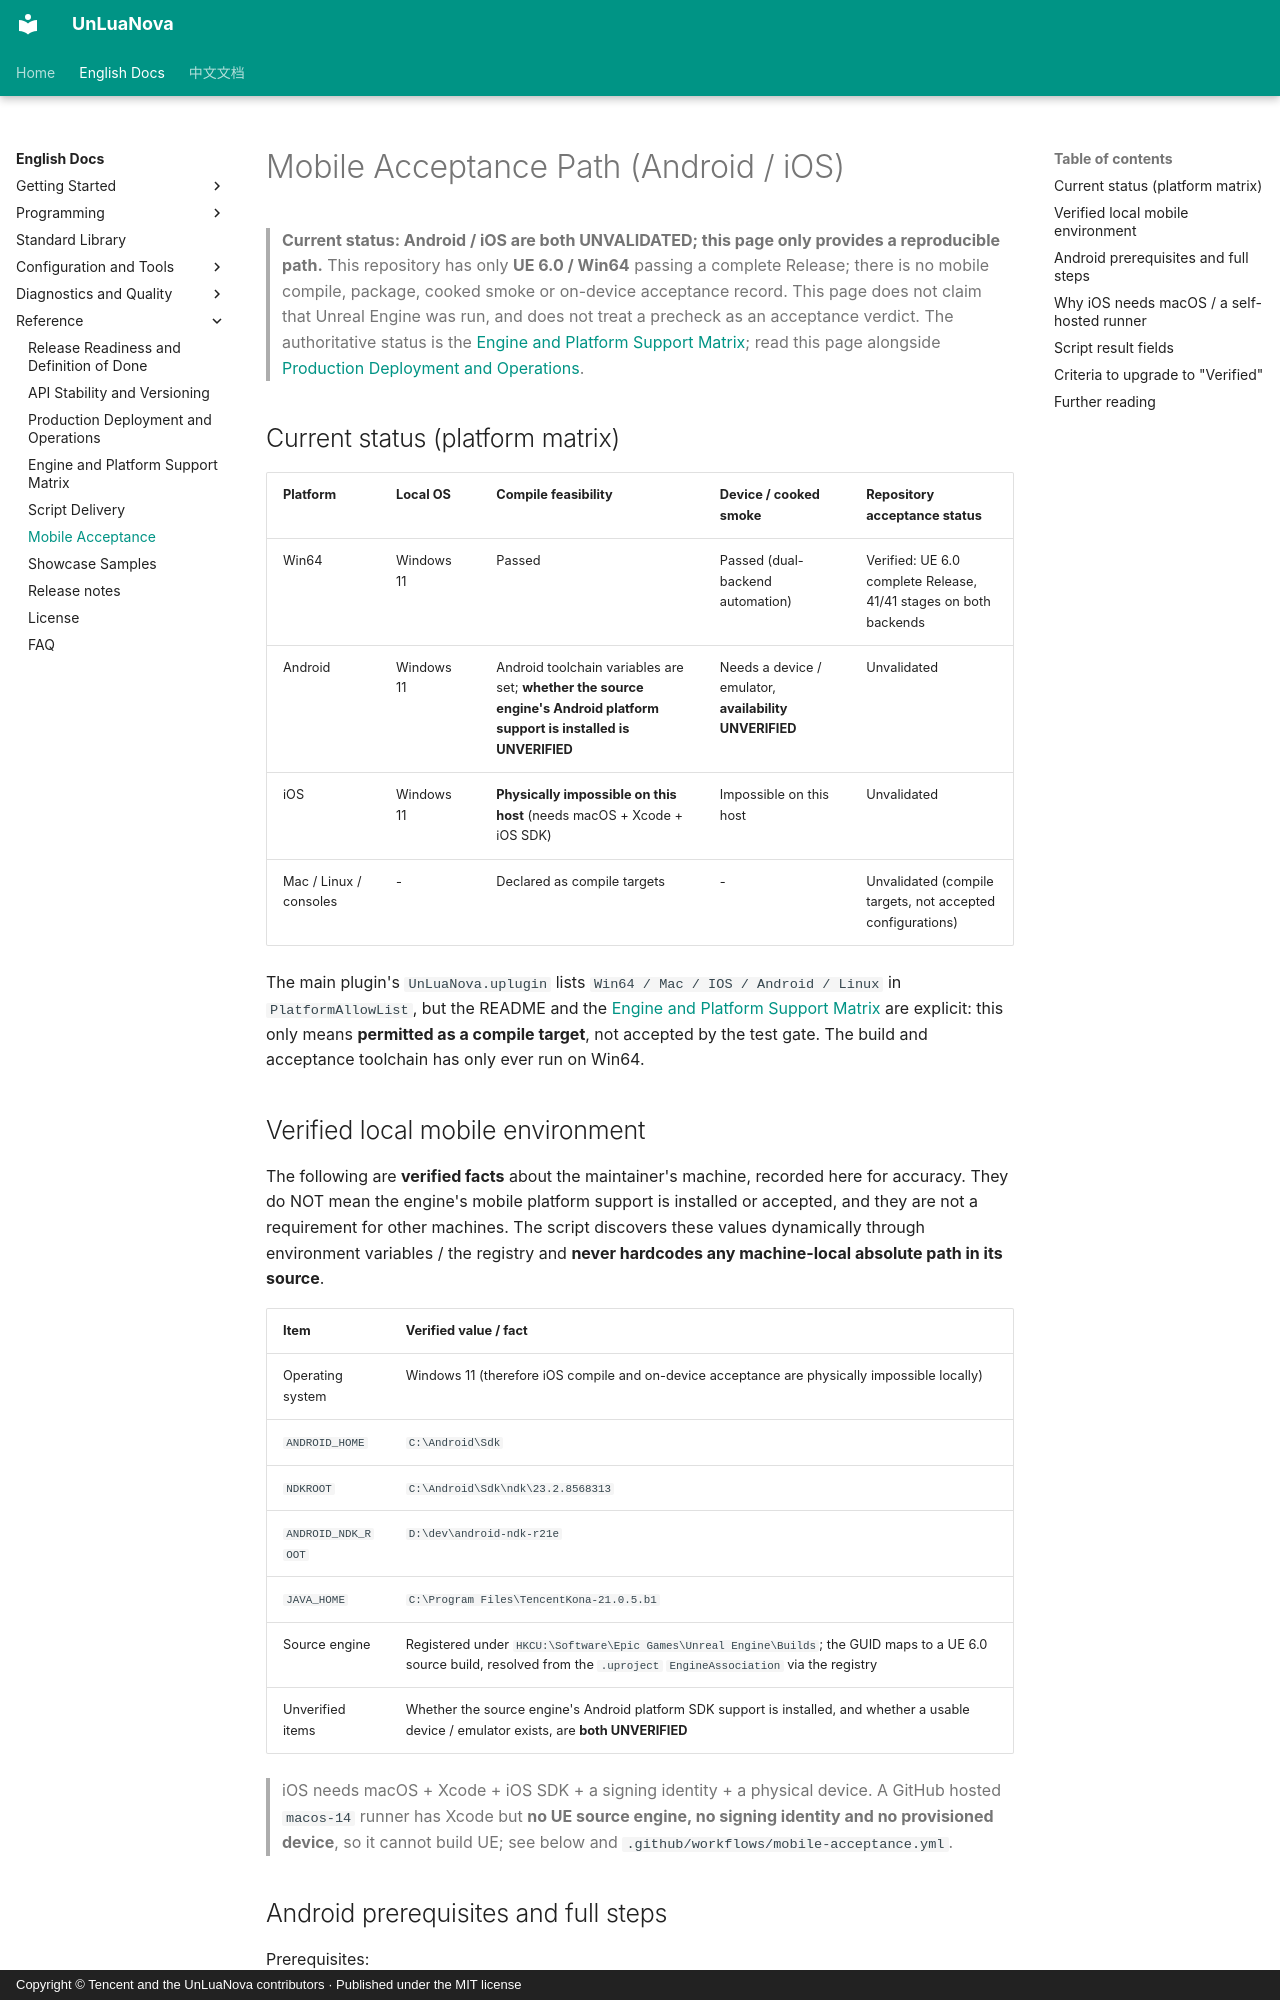

repository: HUSTJJD/UnLuaNova · page: EN/Mobile_Acceptance/index.html · generator: mkdocs · copyright: Copyright © Tencent and the UnLuaNova contributors · Published under the MIT license

---
title: Mobile Acceptance Path (Android / iOS)
description: Reproducible acceptance path for Android / iOS, prerequisites, script result fields and the criteria to upgrade to "Verified". Both platforms are currently unvalidated; this page only provides a reproducible path.
---

# Mobile Acceptance Path (Android / iOS)

> **Current status: Android / iOS are both UNVALIDATED; this page only provides a
> reproducible path.**
> This repository has only **UE 6.0 / Win64** passing a complete Release; there is
> no mobile compile, package, cooked smoke or on-device acceptance record. This page
> does not claim that Unreal Engine was run, and does not treat a precheck as an
> acceptance verdict. The authoritative status is the
> [Engine and Platform Support Matrix](Engine_Support.md); read this page alongside
> [Production Deployment and Operations](Production_Deployment.md).

## Current status (platform matrix)

| Platform | Local OS | Compile feasibility | Device / cooked smoke | Repository acceptance status |
|---|---|---|---|---|
| Win64 | Windows 11 | Passed | Passed (dual-backend automation) | Verified: UE 6.0 complete Release, 41/41 stages on both backends |
| Android | Windows 11 | Android toolchain variables are set; **whether the source engine's Android platform support is installed is UNVERIFIED** | Needs a device / emulator, **availability UNVERIFIED** | Unvalidated |
| iOS | Windows 11 | **Physically impossible on this host** (needs macOS + Xcode + iOS SDK) | Impossible on this host | Unvalidated |
| Mac / Linux / consoles | - | Declared as compile targets | - | Unvalidated (compile targets, not accepted configurations) |

The main plugin's `UnLuaNova.uplugin` lists `Win64 / Mac / IOS / Android / Linux` in
`PlatformAllowList`, but the README and the
[Engine and Platform Support Matrix](Engine_Support.md) are explicit: this only means
**permitted as a compile target**, not accepted by the test gate. The build and
acceptance toolchain has only ever run on Win64.

## Verified local mobile environment

The following are **verified facts** about the maintainer's machine, recorded here for
accuracy. They do NOT mean the engine's mobile platform support is installed or accepted,
and they are not a requirement for other machines. The script discovers these values
dynamically through environment variables / the registry and **never hardcodes any
machine-local absolute path in its source**.

| Item | Verified value / fact |
|---|---|
| Operating system | Windows 11 (therefore iOS compile and on-device acceptance are physically impossible locally) |
| `ANDROID_HOME` | `C:\Android\Sdk` |
| `NDKROOT` | `C:\Android\Sdk\ndk\23.2.8568313` |
| `ANDROID_NDK_ROOT` | `D:\dev\android-ndk-r21e` |
| `JAVA_HOME` | `C:\Program Files\TencentKona-21.0.5.b1` |
| Source engine | Registered under `HKCU:\Software\Epic Games\Unreal Engine\Builds`; the GUID maps to a UE 6.0 source build, resolved from the `.uproject` `EngineAssociation` via the registry |
| Unverified items | Whether the source engine's Android platform SDK support is installed, and whether a usable device / emulator exists, are **both UNVERIFIED** |

> iOS needs macOS + Xcode + iOS SDK + a signing identity + a physical device. A GitHub
> hosted `macos-14` runner has Xcode but **no UE source engine, no signing identity and
> no provisioned device**, so it cannot build UE; see below and
> `.github/workflows/mobile-acceptance.yml`.
